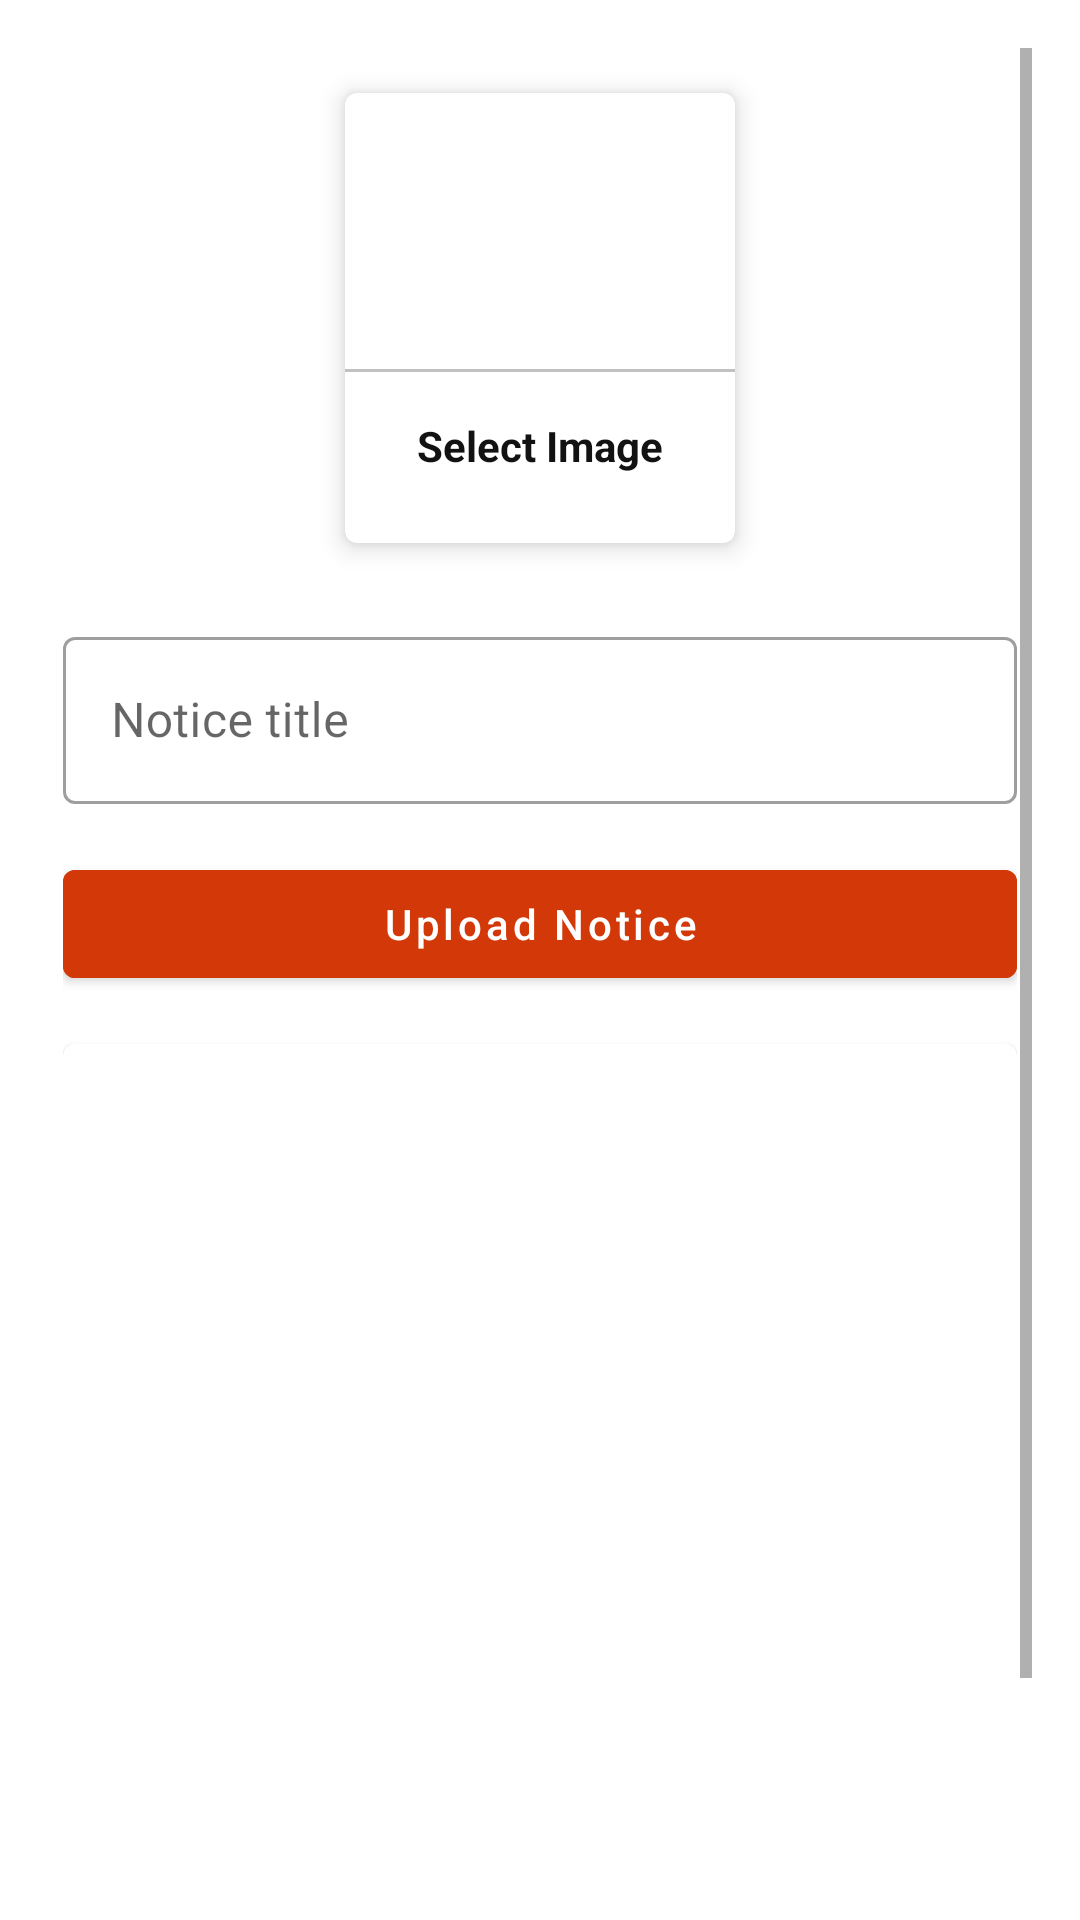

Write the Android layout XML for this screen, with the resource values it uses.
<!-- AndroidManifest.xml: application theme AppTheme -->
<!-- res/layout/activity_upload_notice.xml -->
<ScrollView xmlns:android="http://schemas.android.com/apk/res/android"
    xmlns:app="http://schemas.android.com/apk/res-auto"
    xmlns:tools="http://schemas.android.com/tools"
    android:layout_width="match_parent"
    android:layout_height="match_parent"
    android:padding="16dp"
    tools:context=".notice.UploadNotice">

    <LinearLayout
        android:layout_width="match_parent"
        android:layout_height="match_parent"
        android:gravity="center"
        android:layout_margin="5dp"
        android:orientation="vertical">

        <com.google.android.material.card.MaterialCardView
            android:id="@+id/addImage"
            android:layout_width="130dp"
            android:layout_height="150dp"
            android:layout_margin="10dp"
            app:cardElevation="5dp"
            android:layout_gravity="center">
            <LinearLayout
                android:layout_width="match_parent"
                android:layout_height="match_parent"
                android:gravity="center"
                android:orientation="vertical">
                <ImageView
                    android:layout_width="64dp"
                    android:layout_height="64dp"
                    android:background="@drawable/circle_green"
                    android:padding="15dp"
                    android:src="@drawable/ic_gallery">
                </ImageView>
                <View
                    android:layout_width="match_parent"
                    android:layout_height="1dp"
                    android:background="@color/lightGray"
                    android:layout_marginTop="10dp">
                </View>
                <TextView
                    android:layout_width="match_parent"
                    android:layout_height="wrap_content"
                    android:text="Select Image"
                    android:gravity="center"
                    android:textStyle="bold"
                    android:padding="5dp"
                    android:layout_marginTop="10dp"
                    android:textColor="@color/textColor">
                </TextView>
            </LinearLayout>
        </com.google.android.material.card.MaterialCardView>

        <com.google.android.material.textfield.TextInputLayout
            android:layout_width="match_parent"
            android:layout_height="wrap_content"
            android:layout_marginTop="16dp"
            style="@style/Widget.MaterialComponents.TextInputLayout.OutlinedBox">

            <com.google.android.material.textfield.TextInputEditText
                android:id="@+id/noticeTitle"
                android:layout_width="match_parent"
                android:layout_height="wrap_content"
                android:hint="Notice title" />
        </com.google.android.material.textfield.TextInputLayout>

        <com.google.android.material.button.MaterialButton
            android:id="@+id/uploadNoticeBtn"
            android:layout_width="match_parent"
            android:layout_height="wrap_content"
            android:text="Upload Notice"
            android:backgroundTint="@color/colorPrimaryDark"
            android:layout_marginTop="16dp"
            android:textAllCaps="false" />

        <com.google.android.material.card.MaterialCardView
            android:layout_width="match_parent"
            android:layout_height="368dp"
            android:layout_marginTop="16dp">

            <ImageView
                android:id="@+id/noticeImageView"
                android:layout_width="match_parent"
                android:layout_height="match_parent"
                android:scaleType="centerCrop">
            </ImageView>
        </com.google.android.material.card.MaterialCardView>

    </LinearLayout>
</ScrollView>
<!-- resources referenced by this layout -->
<resources>
  <color name="colorPrimaryDark">#D33808</color>
  <color name="lightGray">#c1c1c1</color>
  <color name="textColor">#121212</color>
  <style name="AppTheme" parent="Theme.MaterialComponents.Light.DarkActionBar">
          
          
          <item name="colorPrimary">@color/colorPrimaryDark</item>
          <item name="colorPrimaryDark">@color/colorPrimaryDark</item>
      </style>
</resources>
